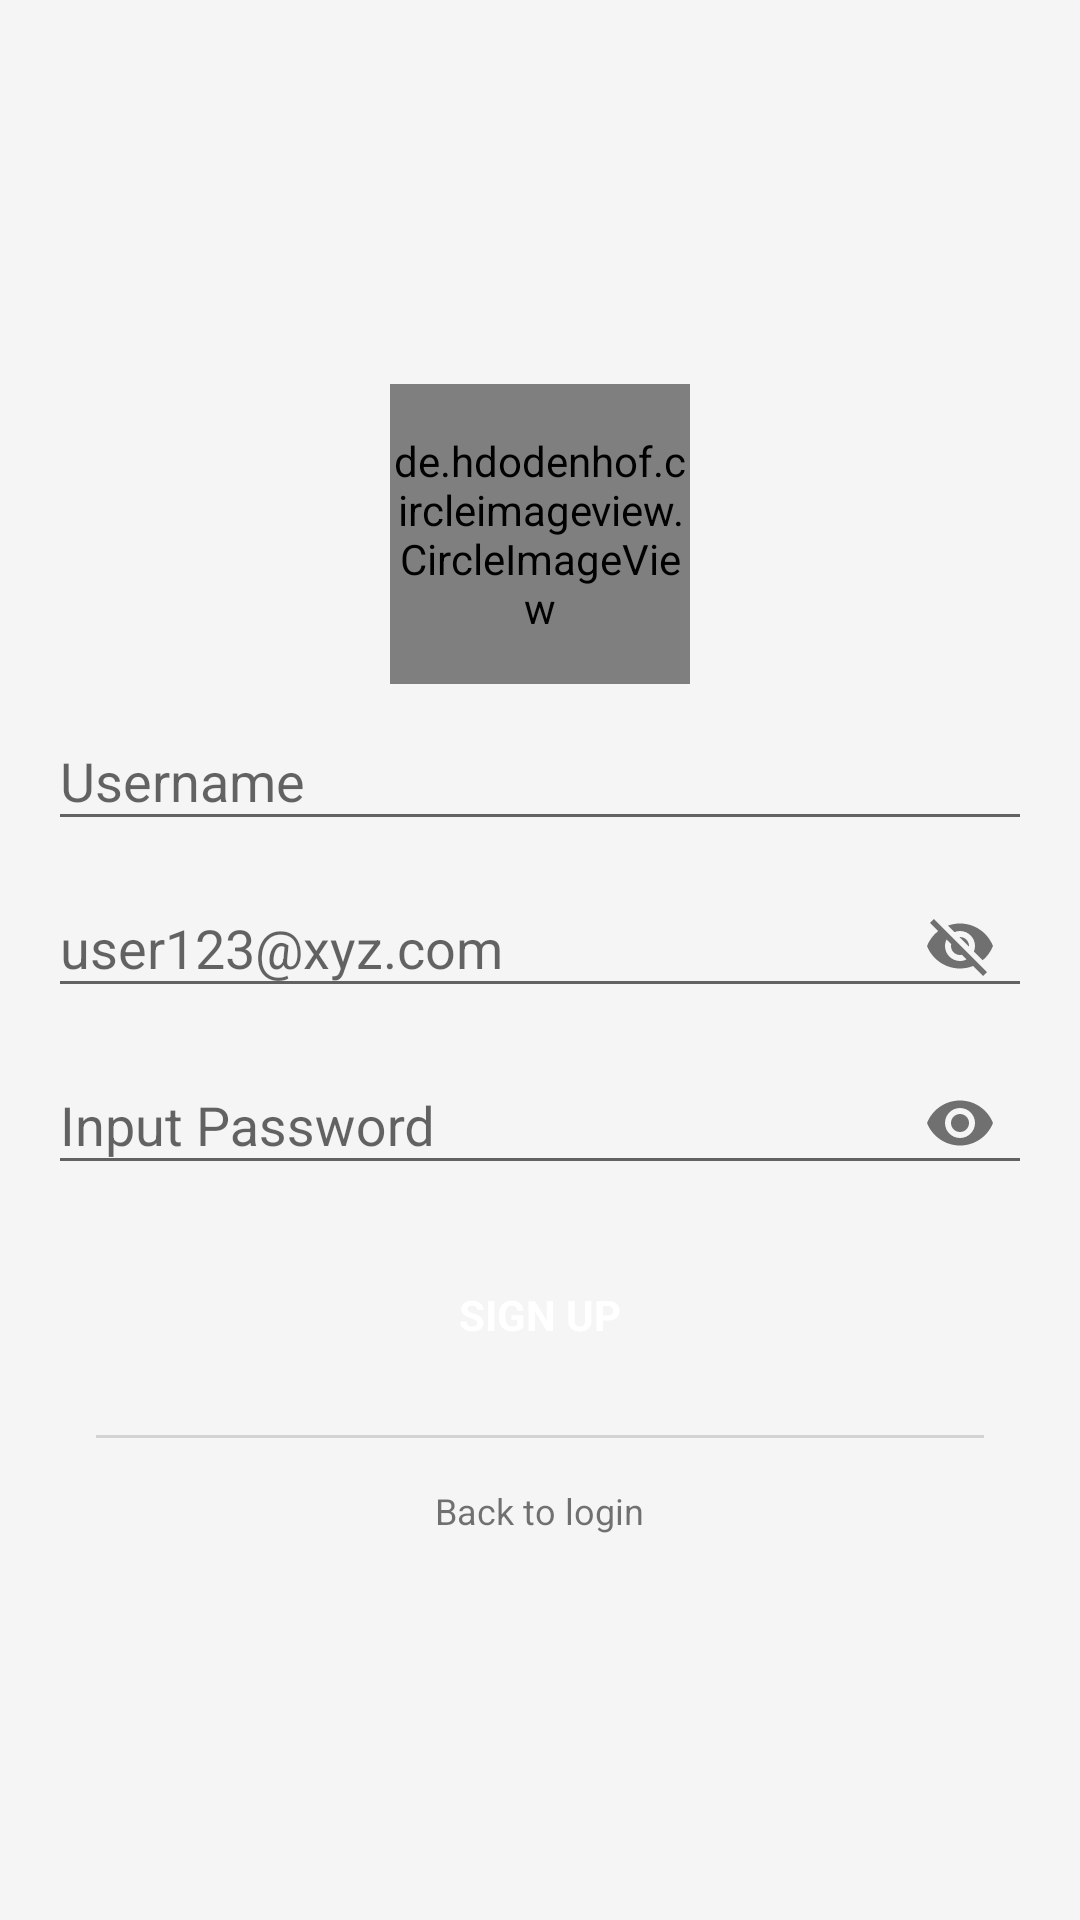

Produce the Android XML layout that renders to this screen, including the resource entries it uses.
<!-- AndroidManifest.xml: application theme AppTheme -->
<!-- res/layout/activity_sign_up.xml -->
<?xml version="1.0" encoding="utf-8"?>
    <LinearLayout
        android:layout_width="fill_parent"
        android:layout_height="fill_parent"
        xmlns:app="http://schemas.android.com/apk/res-auto"
        android:gravity="center"
        xmlns:android="http://schemas.android.com/apk/res/android"
        xmlns:tools="http://schemas.android.com/tools"
        android:orientation="vertical"
        android:fitsSystemWindows="true"
        android:padding="@dimen/activity_horizontal_margin"
        tools:context=".activities.SignUpActivity">

    <de.hdodenhof.circleimageview.CircleImageView
        android:id="@+id/ImageViewSignUp"
        android:layout_width="100sp"
        android:layout_height="100sp"
        android:layout_gravity="center_horizontal"
        tools:ignore="ContentDescription"
        app:srcCompat="@drawable/common_google_signin_btn_icon_dark_normal" />

    <android.support.design.widget.TextInputLayout
            android:id="@+id/nameFieldLayout"
            android:layout_width="match_parent"
            android:layout_height="wrap_content">

            <android.support.design.widget.TextInputEditText
                android:id="@+id/nameField"
                android:layout_width="match_parent"
                android:layout_height="wrap_content"
                android:hint="@string/username_hint"
                android:inputType="textPersonName"
                android:textColor="@android:color/black" />

        </android.support.design.widget.TextInputLayout>

        <android.support.design.widget.TextInputLayout
            android:id="@+id/emailFieldLayout"
            app:passwordToggleEnabled="true"
            android:layout_width="match_parent"
            android:layout_height="wrap_content">

            <android.support.design.widget.TextInputEditText
                android:id="@+id/signUpEmailField"
                android:layout_width="match_parent"
                android:layout_height="wrap_content"
                android:hint="@string/email_hint"
                android:inputType="textEmailAddress"
                android:textColor="@android:color/black" />

        </android.support.design.widget.TextInputLayout>

        <android.support.design.widget.TextInputLayout
            android:id="@+id/signUpPassFieldLayout"
            android:layout_width="match_parent"
            android:layout_height="wrap_content"
            app:passwordToggleEnabled="true">

            <android.support.design.widget.TextInputEditText
                android:id="@+id/signUpPassField"
                android:layout_width="match_parent"
                android:layout_height="wrap_content"
                android:focusableInTouchMode="true"
                android:hint="@string/password_hint"
                android:inputType="textPassword"
                android:longClickable="false"
                android:textColor="@android:color/black" />

        </android.support.design.widget.TextInputLayout>

        <Button
            android:id="@+id/sign_up_button"
            style="?android:textAppearanceSmall"
            android:layout_width="150sp"
            android:layout_height="wrap_content"
            android:layout_marginTop="@dimen/activity_vertical_margin"
            android:layout_marginBottom="@dimen/activity_vertical_margin"
            android:background="@drawable/btn_gradient_blue"
            android:text="@string/sign_up"
            android:textColor="@android:color/white"
            android:textStyle="bold" />

    <View
        android:id="@+id/div"
        android:layout_width="match_parent"
        android:layout_height="1sp"
        android:layout_marginEnd="@dimen/activity_horizontal_margin"
        android:layout_marginStart="@dimen/activity_horizontal_margin"
        android:background="@color/greyColor" />

        <TextView
            android:id="@+id/sign_in_text"
            android:layout_width="wrap_content"
            android:layout_height="wrap_content"
            android:layout_gravity="center_horizontal"
            android:layout_marginTop="@dimen/activity_vertical_margin"
            android:text="@string/login_page"
            android:textAllCaps="false"
            android:textSize="12sp" />
    </LinearLayout>
<!-- resources referenced by this layout -->
<resources>
  <color name="greyColor">#D3D3D3</color>
  <dimen name="activity_horizontal_margin">16dp</dimen>
  <dimen name="activity_vertical_margin">16dp</dimen>
  <string name="email_hint">user123@xyz.com</string>
  <string name="login_page">Back to login</string>
  <string name="password_hint">Input Password</string>
  <string name="sign_up">Sign up</string>
  <string name="username_hint">Username</string>
  <style name="AppTheme" parent="Theme.AppCompat.Light.NoActionBar">
          
          <item name="colorPrimary">@color/colorPrimary</item>
          <item name="colorPrimaryDark">@color/colorPrimaryDark</item>
          <item name="colorAccent">@color/md_blue_600</item>
          <item name="text_size_primary">@style/LargeBodyText</item>
          <item name="text_color_primary">@color/gray</item>
          <item name="text_color_secondary">@color/gray</item>
          <item name="bottom_nav_color">@color/md_indigo_600</item>
          <item name="layout_bg">@color/white</item>
          <item name="category_title">@color/gray_dark</item>
          <item name="android:windowBackground">@color/off_whiter</item>
      </style>
  <color name="colorPrimary">#00897b</color>
  <color name="colorPrimaryDark">#00695c</color>
  <color name="md_blue_600">#1e88e5</color>
  <style name="LargeBodyText">
          <item name="android:textSize">18sp</item>
      </style>
  <color name="gray">#404040</color>
  <color name="md_indigo_600">#3949AB</color>
  <color name="white">#ffffff</color>
  <color name="gray_dark">#212121</color>
  <color name="off_whiter">#f5f5f5</color>
</resources>
